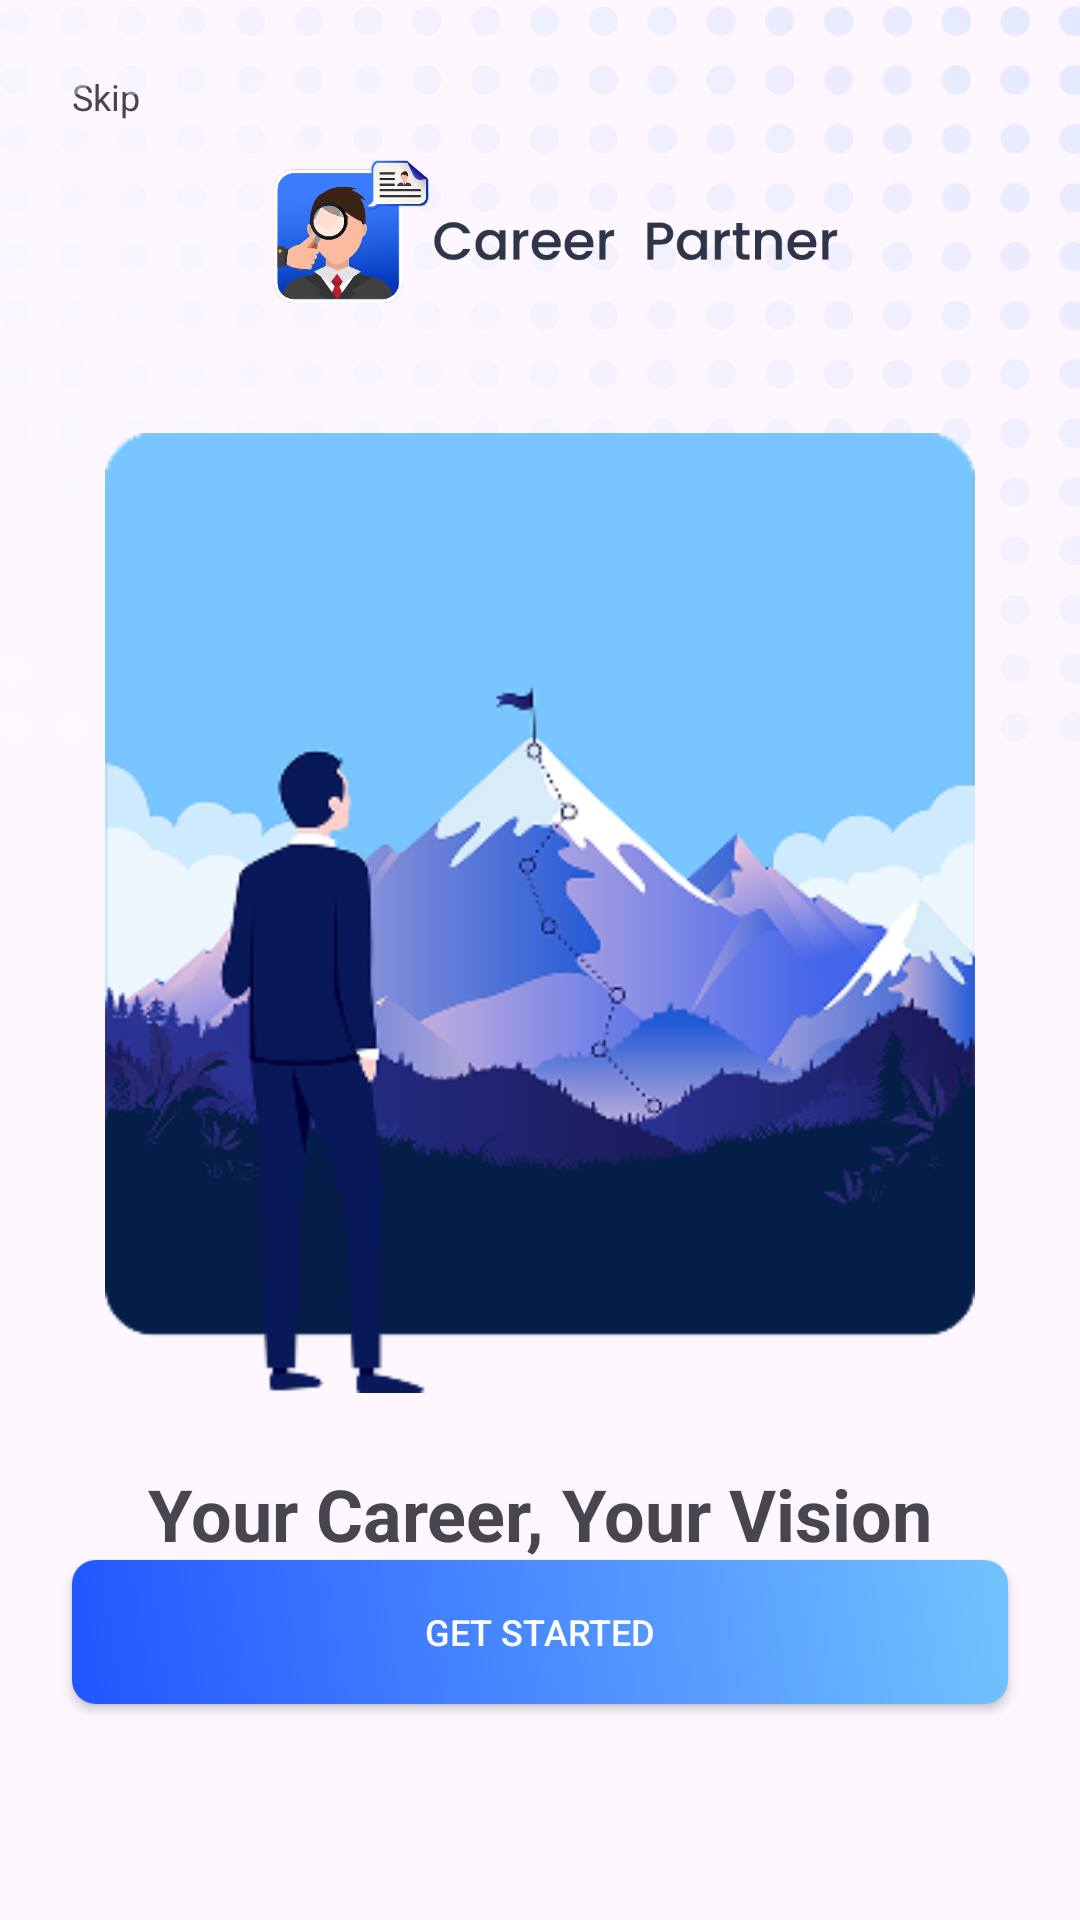

Produce the Android XML layout that renders to this screen, including the resource entries it uses.
<!-- AndroidManifest.xml: application theme Theme.CareerPartner -->
<!-- res/layout/fragment_first_screen.xml -->
<?xml version="1.0" encoding="utf-8"?>
<androidx.constraintlayout.widget.ConstraintLayout xmlns:android="http://schemas.android.com/apk/res/android"
    xmlns:tools="http://schemas.android.com/tools"
    android:layout_width="match_parent"
    android:layout_height="match_parent"
    xmlns:app="http://schemas.android.com/apk/res-auto"
    tools:context=".onboarding.screen.FirstScreenFragment">

    <TextView
        android:id="@+id/tvSkip"
        android:layout_width="wrap_content"
        android:layout_height="wrap_content"
        android:text="Skip"
        android:textSize="12sp"
        android:layout_margin="24dp"
        app:layout_constraintTop_toTopOf="parent"
        app:layout_constraintStart_toStartOf="parent"
        />

    <ImageView
        android:layout_width="match_parent"
        android:layout_height="wrap_content"
        android:src="@drawable/pattern_onboarding"
        android:adjustViewBounds="true"
        app:layout_constraintTop_toTopOf="parent"
        app:layout_constraintEnd_toEndOf="parent"
        />

    <ImageView
        android:id="@+id/ivLogoBoarding"
        android:layout_width="200dp"
        android:layout_height="80dp"
        android:contentDescription="LOGO ONBOARDING"
        android:src="@drawable/logo_onboarding"
        app:layout_constraintTop_toBottomOf="@+id/tvSkip"
        app:layout_constraintStart_toStartOf="parent"
        app:layout_constraintEnd_toEndOf="parent"
        />

    <ImageView
        android:id="@+id/ivBoardingContent"
        android:layout_width="320dp"
        android:layout_height="320dp"
        android:contentDescription="Onboarding Image"
        android:src="@drawable/one_boarding"
        android:layout_marginTop="24dp"
        app:layout_constraintTop_toBottomOf="@+id/ivLogoBoarding"
        app:layout_constraintStart_toStartOf="parent"
        app:layout_constraintEnd_toEndOf="parent"
        />

    <TextView
        android:id="@+id/tvHeaderBoardingOne"
        android:layout_width="wrap_content"
        android:layout_height="wrap_content"
        android:text="@string/boarding_title_one"
        android:textStyle="bold"
        android:textSize="24sp"
        android:textAlignment="center"
        android:layout_marginTop="24dp"
        app:layout_constraintTop_toBottomOf="@+id/ivBoardingContent"
        app:layout_constraintStart_toStartOf="parent"
        app:layout_constraintEnd_toEndOf="parent"
        />

    <TextView
        android:id="@+id/tvDescriptionBoardingOne"
        android:layout_width="match_parent"
        android:layout_height="wrap_content"
        android:text="@string/boarding_content_one"
        android:textStyle="normal"
        android:textSize="12sp"
        android:textAlignment="center"
        android:layout_marginHorizontal="32dp"
        android:layout_marginTop="8dp"
        app:layout_constraintTop_toBottomOf="@+id/tvHeaderBoardingOne"
        app:layout_constraintStart_toStartOf="parent"
        app:layout_constraintEnd_toEndOf="parent"
        />
    
    <androidx.appcompat.widget.AppCompatButton
        android:id="@+id/btnBoardingOne"
        android:layout_width="match_parent"
        android:layout_height="wrap_content"
        android:text="@string/boarding_first_button"
        android:textSize="12sp"
        android:textColor="@color/white"
        android:background="@drawable/button_gradient"
        android:layout_marginHorizontal="24dp"
        android:layout_marginBottom="72dp"
        app:layout_constraintBottom_toBottomOf="parent"
        app:layout_constraintStart_toStartOf="parent"
        app:layout_constraintEnd_toEndOf="parent"
        />


</androidx.constraintlayout.widget.ConstraintLayout>
<!-- resources referenced by this layout -->
<resources>
  <color name="white">#FFFFFFFF</color>
  <!-- drawable button_gradient (drawable) -->
  <?xml version="1.0" encoding="utf-8"?>
  <shape xmlns:android="http://schemas.android.com/apk/res/android"
      android:shape="rectangle">
  
      <gradient
          android:startColor="#2155FF"
          android:endColor="#73C2FF"
          android:angle="45"/>
  
      <corners android:radius="8dp"/>
  
  </shape>
  <!-- drawable logo_onboarding: png bitmap (drawable, 37709 bytes) -->
  <!-- drawable one_boarding: png bitmap (drawable, 42814 bytes) -->
  <!-- drawable pattern_onboarding: png bitmap (drawable, 346152 bytes) -->
  <string name="boarding_content_one">
          Turn your career dreams into reality by discovering the path that aligns with your strengths and passions.
      </string>
  <string name="boarding_first_button">Get Started</string>
  <string name="boarding_title_one">Your Career, Your Vision</string>"
  <style name="Theme.CareerPartner" parent="Base.Theme.CareerPartner" />
  <style name="Base.Theme.CareerPartner" parent="Theme.Material3.DayNight.NoActionBar">
      </style>
</resources>
